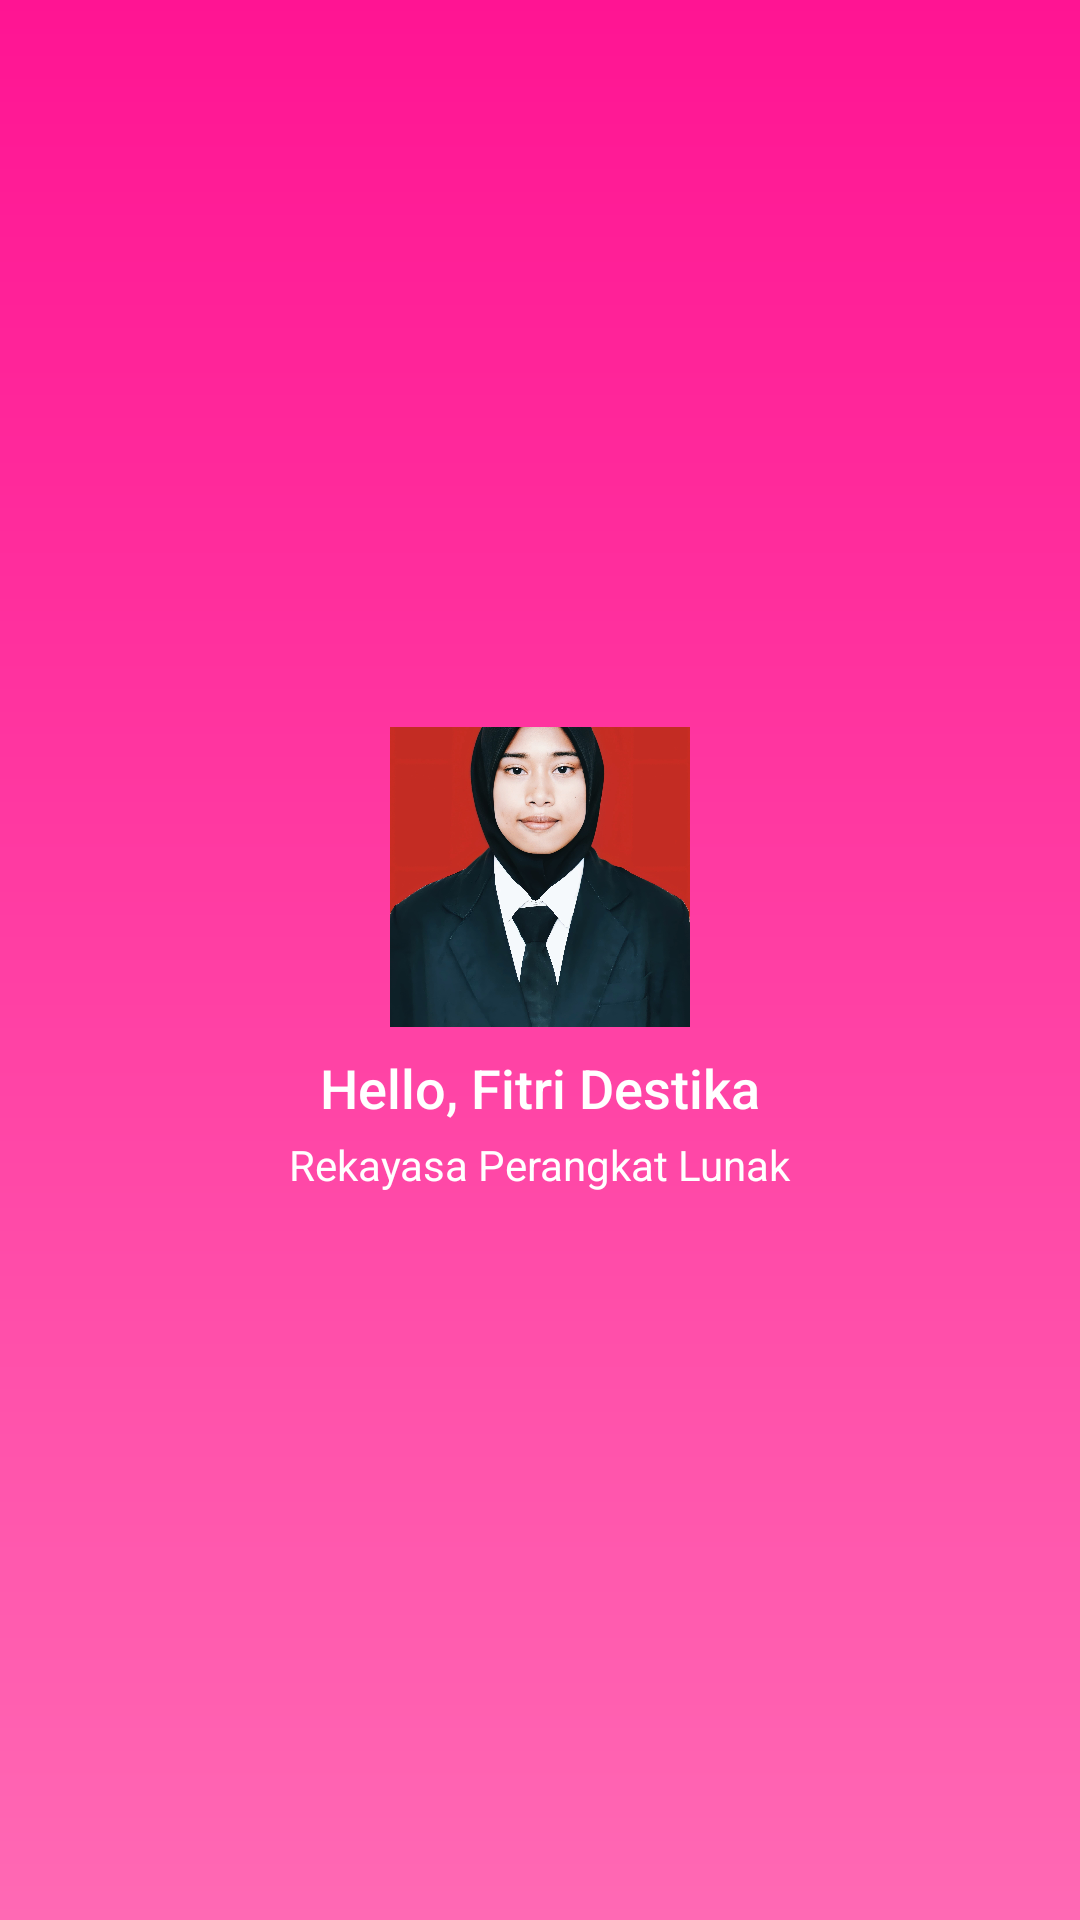

Produce the Android XML layout that renders to this screen, including the resource entries it uses.
<!-- AndroidManifest.xml: application theme Theme.UAS -->
<!-- res/layout/nav_header.xml -->
<?xml version="1.0" encoding="utf-8"?>
<LinearLayout
    xmlns:android="http://schemas.android.com/apk/res/android"
    android:layout_width="match_parent"
    android:layout_height="200dp"
    android:orientation="vertical"
    android:gravity="center"
    android:background="@drawable/nav_header_background"
    android:padding="16dp">

    
    <ImageView
        android:id="@+id/nav_header_image"
        android:layout_width="100dp"
        android:layout_height="100dp"
        android:src="@drawable/fitri"
        android:layout_gravity="center"
        android:background="@drawable/circle_background"
        android:scaleType="centerCrop"
        android:layout_marginBottom="8dp" />

    
    <TextView
        android:id="@+id/nav_header_text"
        android:layout_width="wrap_content"
        android:layout_height="wrap_content"
        android:text="Hello, Fitri Destika"
        android:textColor="#FFFFFF"
        android:textSize="18sp"
        android:fontFamily="sans-serif-medium"
        android:layout_gravity="center"
        android:layout_marginBottom="4dp" />

    
    <TextView
        android:id="@+id/nav_header_status"
        android:layout_width="wrap_content"
        android:layout_height="wrap_content"
        android:text="Rekayasa Perangkat Lunak"
        android:textColor="#FFFFFF"
        android:textSize="14sp"
        android:fontFamily="sans-serif"
        android:layout_gravity="center" />
</LinearLayout>
<!-- resources referenced by this layout -->
<resources>
  <!-- drawable circle_background (drawable) -->
  <shape xmlns:android="http://schemas.android.com/apk/res/android" android:shape="oval">
      <solid android:color="#FFFFFF" />
      <stroke android:width="2dp" android:color="#FF69B4" />
  </shape>
  <!-- drawable fitri: jpg bitmap (drawable, 284238 bytes) -->
  <!-- drawable nav_header_background (drawable) -->
  <?xml version="1.0" encoding="utf-8"?>
  <shape xmlns:android="http://schemas.android.com/apk/res/android" android:shape="rectangle">
      <gradient
          android:startColor="#FF69B4"
          android:endColor="#FF1493"
          android:angle="90" />
  </shape>
  <style name="Theme.UAS" parent="Base.Theme.UAS" />
  <style name="Base.Theme.UAS" parent="Theme.Material3.DayNight.NoActionBar">
          
      </style>
</resources>
